Run: headless pygame with SDL's dummy video driver; simulated clock (each Clock.tick advances the game by its frame time, no real sleeping); random seed 0; keys injected as events and as key.get_pressed() state; no mouse input.
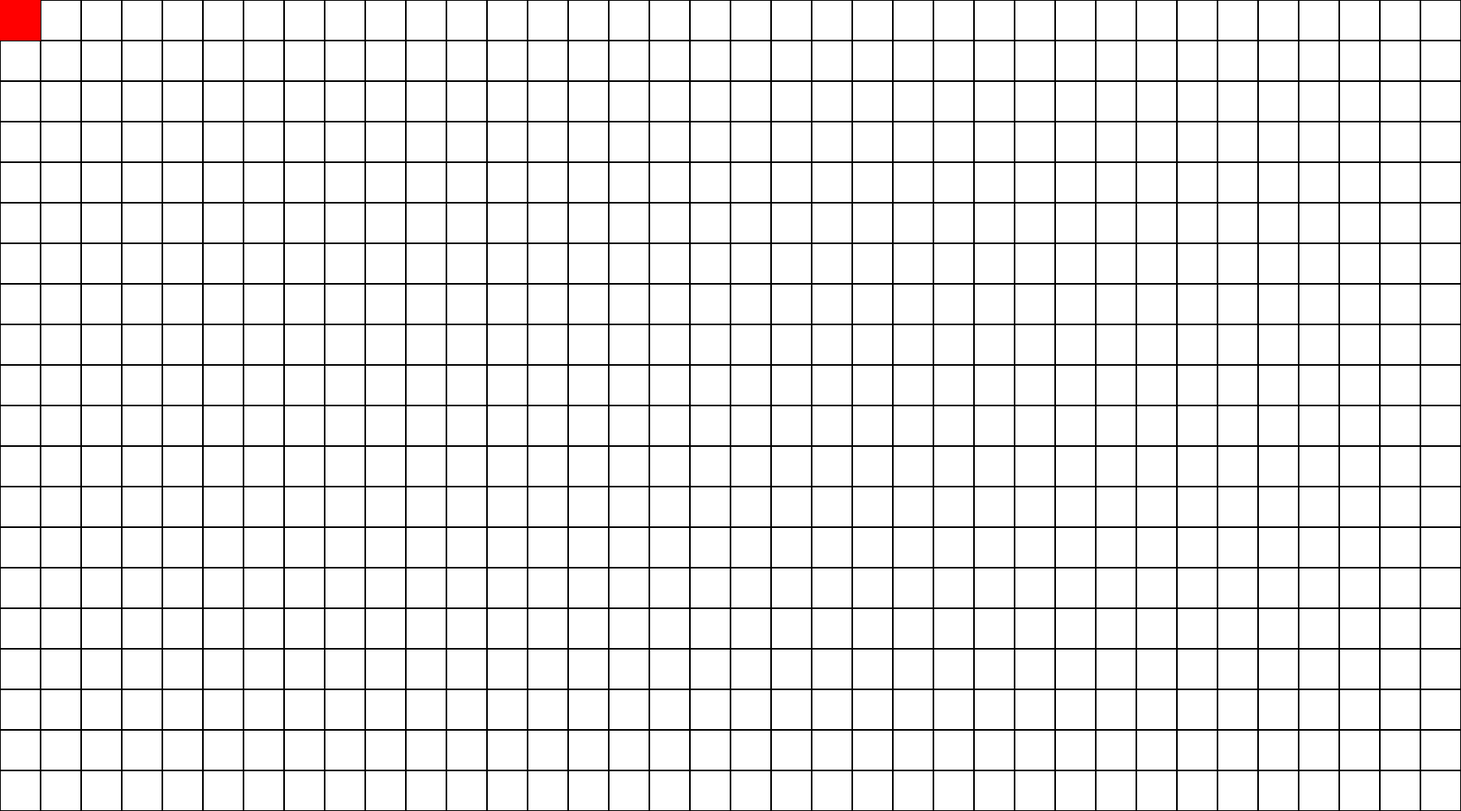
Frame 1 of 4 · flips 1–60 · no input
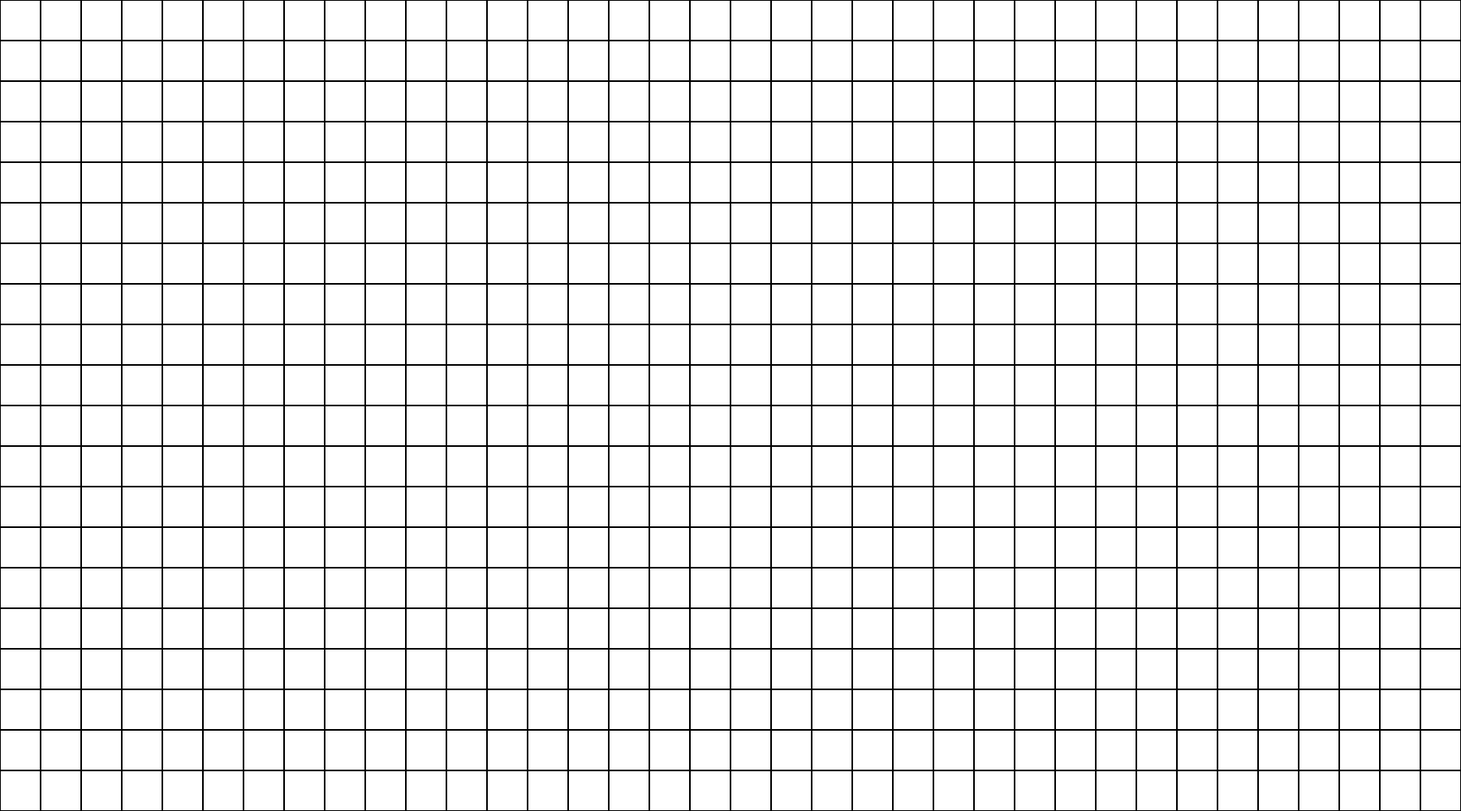
Frame 2 of 4 · flips 61–180 · tapped SPACE, RETURN · held RIGHT (→), D
Frame 3 of 4 · flips 181–300 · held DOWN (↓), S · screen unchanged from frame 2, image omitted
Frame 4 of 4 · flips 301–420 · held LEFT (←), A, UP (↑), W · screen same as frame 1, image omitted

The pygame program that drew these frames:

import pygame
import sys
pygame.init()
SCREEN_WIDTH=1800
SCREEN_HEIGHT=1000
screen=pygame.display.set_mode((SCREEN_WIDTH,SCREEN_HEIGHT))
WHITE=(255,255,255)
BLACK=(0,0,0)
RED=(255,0,0)
CELL_SIZE=50
view_x=0
view_y=0
MOVE_SPEED=10
clock=pygame.time.Clock()
running=True
while running:
    for event in pygame.event.get():
        if event.type==pygame.QUIT:
            running=False
    keys=pygame.key.get_pressed()
    if keys[pygame.K_LEFT]:
        view_x-=MOVE_SPEED
    if keys[pygame.K_RIGHT]:
        view_x+=MOVE_SPEED
    if keys[pygame.K_UP]:
        view_y-=MOVE_SPEED
    if keys[pygame.K_DOWN]:
        view_y+=MOVE_SPEED
    screen.fill(WHITE)
    start_x=view_x//CELL_SIZE
    start_y=view_y//CELL_SIZE
    end_x=(view_x+SCREEN_WIDTH)//CELL_SIZE+1
    end_y=(view_y+SCREEN_HEIGHT)//CELL_SIZE+1
    for i in range(start_x,end_x):
        for j in range(start_y,end_y):
            screen_x=i*CELL_SIZE-view_x
            screen_y=j*CELL_SIZE-view_y
            pygame.draw.rect(screen,BLACK,(screen_x,screen_y,CELL_SIZE,CELL_SIZE),1)
            if i==0 and j==0:
                pygame.draw.rect(screen,RED,(screen_x,screen_y,CELL_SIZE,CELL_SIZE))
    pygame.display.flip()
    clock.tick(120)
pygame.quit()
sys.exit()
